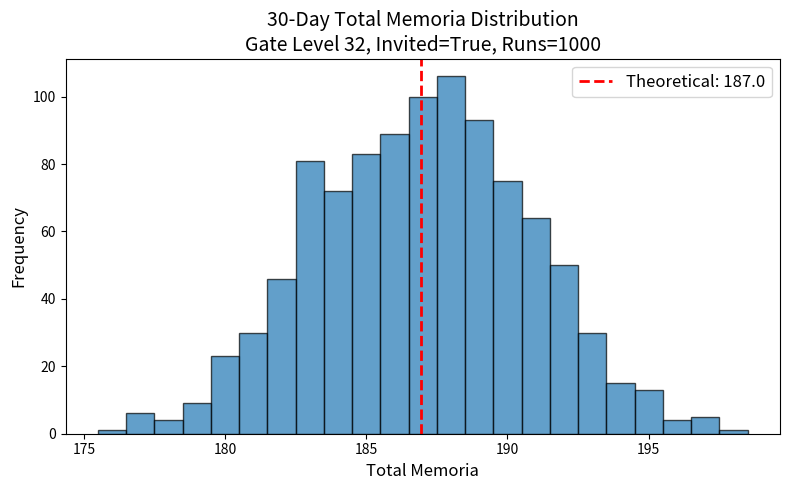

This figure's Python source:
#!/usr/bin/env python
# -*- coding: utf-8 -*-
"""
memoria_calc.py
招待状の有無によるメモリア期待値とシミュレーション

使い方（スクリプト先頭のパラメータを書き換えて実行）:
    python memoria_calc.py
"""

from __future__ import annotations
import random
import itertools
from typing import Dict, Tuple, List

import numpy as np
import matplotlib.pyplot as plt

# ──────────────────────────────────────────────────────────
# 0. ゲートレベル → {来場人数: 確率} のテーブル
# ──────────────────────────────────────────────────────────
def build_prob_table() -> Dict[int, Dict[int, float]]:
    tbl: Dict[int, Dict[int, float]] = {}
    for lv in range(1, 41):
        if lv <= 30:
            p2, p3, p4, p5 = 60 - 2 * lv, 30, 10 + lv, lv
        else:
            d = lv - 30
            p2, p3, p4, p5 = 0, 30 - d, 40, 30 + d
        tbl[lv] = {2: p2 / 100, 3: p3 / 100, 4: p4 / 100, 5: p5 / 100}
    return tbl


PROB_TABLE = build_prob_table()

# ──────────────────────────────────────────────────────────
# 1. 解析的期待値
# ──────────────────────────────────────────────────────────
def daily_expectation(
    level: int,
    unit_size: int,
    invited: bool = False,
) -> Tuple[float, Dict[str, float]]:
    """
    level      : ゲートレベル (1–40)
    unit_size  : ユニットのキャラクター人数
    invited    : 招待状を常時使用するか

    戻り値
    -------
    total_exp  : 1 日あたり総獲得メモリア期待値
    per_char   : {キャラ種別: 期待値} の辞書
                 invited が False の場合 -> {'all': μ}
                 invited が True  の場合 -> {'invited': 2, 'others': μ}
    """
    probs = PROB_TABLE[level]

    if not invited:
        # 任意キャラが 1 日に少なくとも 1 回来る確率
        per_char = sum(
            p1 * p2 * (1 - ((unit_size - k1) / unit_size) * ((unit_size - k2) / unit_size))
            for k1, p1 in probs.items()
            for k2, p2 in probs.items()
        )
        total = unit_size * per_char
        return total, {"all": per_char}

    # ── 招待状あり ──────────────────────────────
    invited_gain = 2.0  # 1 日 2 個確定

    per_other = sum(
        p1
        * p2
        * (
            1
            - ((unit_size - k1) / (unit_size - 1))
            * ((unit_size - k2) / (unit_size - 1))
        )
        for k1, p1 in probs.items()
        for k2, p2 in probs.items()
    )
    total = invited_gain + (unit_size - 1) * per_other
    return total, {"invited": invited_gain, "others": per_other}


def expectation_after_days(
    days: int,
    level: int,
    unit_size: int,
    invited: bool = False,
) -> Tuple[float, Dict[str, float]]:
    """
    指定日数後の累計期待値を返す（招待キャラを固定している前提。
    72 時間ルール等は無視）
    """
    daily_total, per_char = daily_expectation(level, unit_size, invited)
    total_after = daily_total * days
    per_char_after = {k: v * days for k, v in per_char.items()}
    return total_after, per_char_after


# ──────────────────────────────────────────────────────────
# 2. シミュレーション（オプション）
# ──────────────────────────────────────────────────────────
def _draw_k(level: int) -> int:
    r = random.random()
    acc = 0.0
    for k, p in PROB_TABLE[level].items():
        acc += p
        if r < acc:
            return k
    return 5  # fallback


def simulate_one_day(level: int, unit_size: int, invited: bool) -> Tuple[int, List[int]]:
    """
    1 日シミュレーション
    戻り値:
        total_gain … その日の総メモリア
        gains_by_id … 各キャラごとのメモリア (長さ unit_size)
    """
    characters = list(range(unit_size))
    invited_id = 0 if invited else None

    gains = [0] * unit_size

    # 午前・午後の 2 セッション
    for _ in range(2):
        k_total = _draw_k(level)

        if invited_id is not None:
            gains[invited_id] = 2  # 日ごとに上書きしても OK（1 日 2 個確定）
            remaining_slots = k_total - 1
            pool = [c for c in characters if c != invited_id]
        else:
            remaining_slots = k_total
            pool = characters

        if remaining_slots > 0:
            visitors = random.sample(pool, remaining_slots)
            for vid in visitors:
                gains[vid] = 1  # 複数回来ても 1 日 1 個

    total_gain = sum(gains)
    return total_gain, gains


def run_simulations(
    runs: int,
    days: int,
    level: int,
    unit_size: int,
    invited: bool = False,
) -> List[int]:
    """
    returns: 各 run の累計メモリア
    """
    totals = []
    for _ in range(runs):
        total = 0
        for _ in range(days):
            g, _ = simulate_one_day(level, unit_size, invited)
            total += g
        totals.append(total)
    return totals


def plot_distribution(
    totals: List[int],
    theoretical_total: float,
    title: str,
    bins: int = 30,
) -> None:
    plt.figure(figsize=(8, 5))
    
    # 整数値データに適したビン設定
    min_val, max_val = min(totals), max(totals)
    # 整数の範囲を使用してビンを設定
    bins_range = np.arange(min_val, max_val + 2) - 0.5  # 各整数値の中心にビンを配置
    
    plt.hist(totals, bins=bins_range, edgecolor="black", alpha=0.7)
    plt.axvline(
        theoretical_total,
        color="red",
        linestyle="--",
        linewidth=2,
        label=f"Theoretical: {theoretical_total:.1f}"
    )
    plt.title(title, fontsize=14)
    plt.xlabel("Total Memoria", fontsize=12)
    plt.ylabel("Frequency", fontsize=12)
    plt.legend(fontsize=12)
    plt.tight_layout()
    plt.show()


# ──────────────────────────────────────────────────────────
# 3. 動作サンプル  (ここを書き換えて実行)
# ──────────────────────────────────────────────────────────
if __name__ == "__main__":
    # ===== パラメータ設定 =====
    GATE_LEVEL = 32       # ゲートレベル
    UNIT_SIZE  = 6        # ユニット人数
    INVITED    = True     # 招待状を使うか
    DAYS       = 30       # 期待値／シミュレーション日数
    RUNS       = 1000        # モンテカルロ試行回数
    # =========================

    # 期待値計算
    daily_total, daily_per = daily_expectation(GATE_LEVEL, UNIT_SIZE, INVITED)
    cum_total, cum_per = expectation_after_days(
        DAYS, GATE_LEVEL, UNIT_SIZE, INVITED
    )

    print("● 解析的期待値")
    print(f"  1日あたり総メモリア期待値 : {daily_total:.3f}")
    print(f"  1日あたりキャラ別期待値   : {daily_per}")
    print(f"  {DAYS}日後累計期待値       : {cum_total:.3f}")
    print(f"  {DAYS}日後キャラ別累計期待値: {cum_per}")

    # シミュレーション（必要ない場合はRUNS=0にしてください）
    if RUNS > 0:
        totals = run_simulations(RUNS, DAYS, GATE_LEVEL, UNIT_SIZE, INVITED)
        mean_val, std_val = np.mean(totals), np.std(totals)
        print("\n● シミュレーション結果")
        print(f"  平均={mean_val:.3f},  標準偏差={std_val:.3f}")

        plot_distribution(
            totals,
            theoretical_total=cum_total,
            title=f"{DAYS}-Day Total Memoria Distribution\n"
                  f"Gate Level {GATE_LEVEL}, Invited={INVITED}, Runs={RUNS}"
        )
